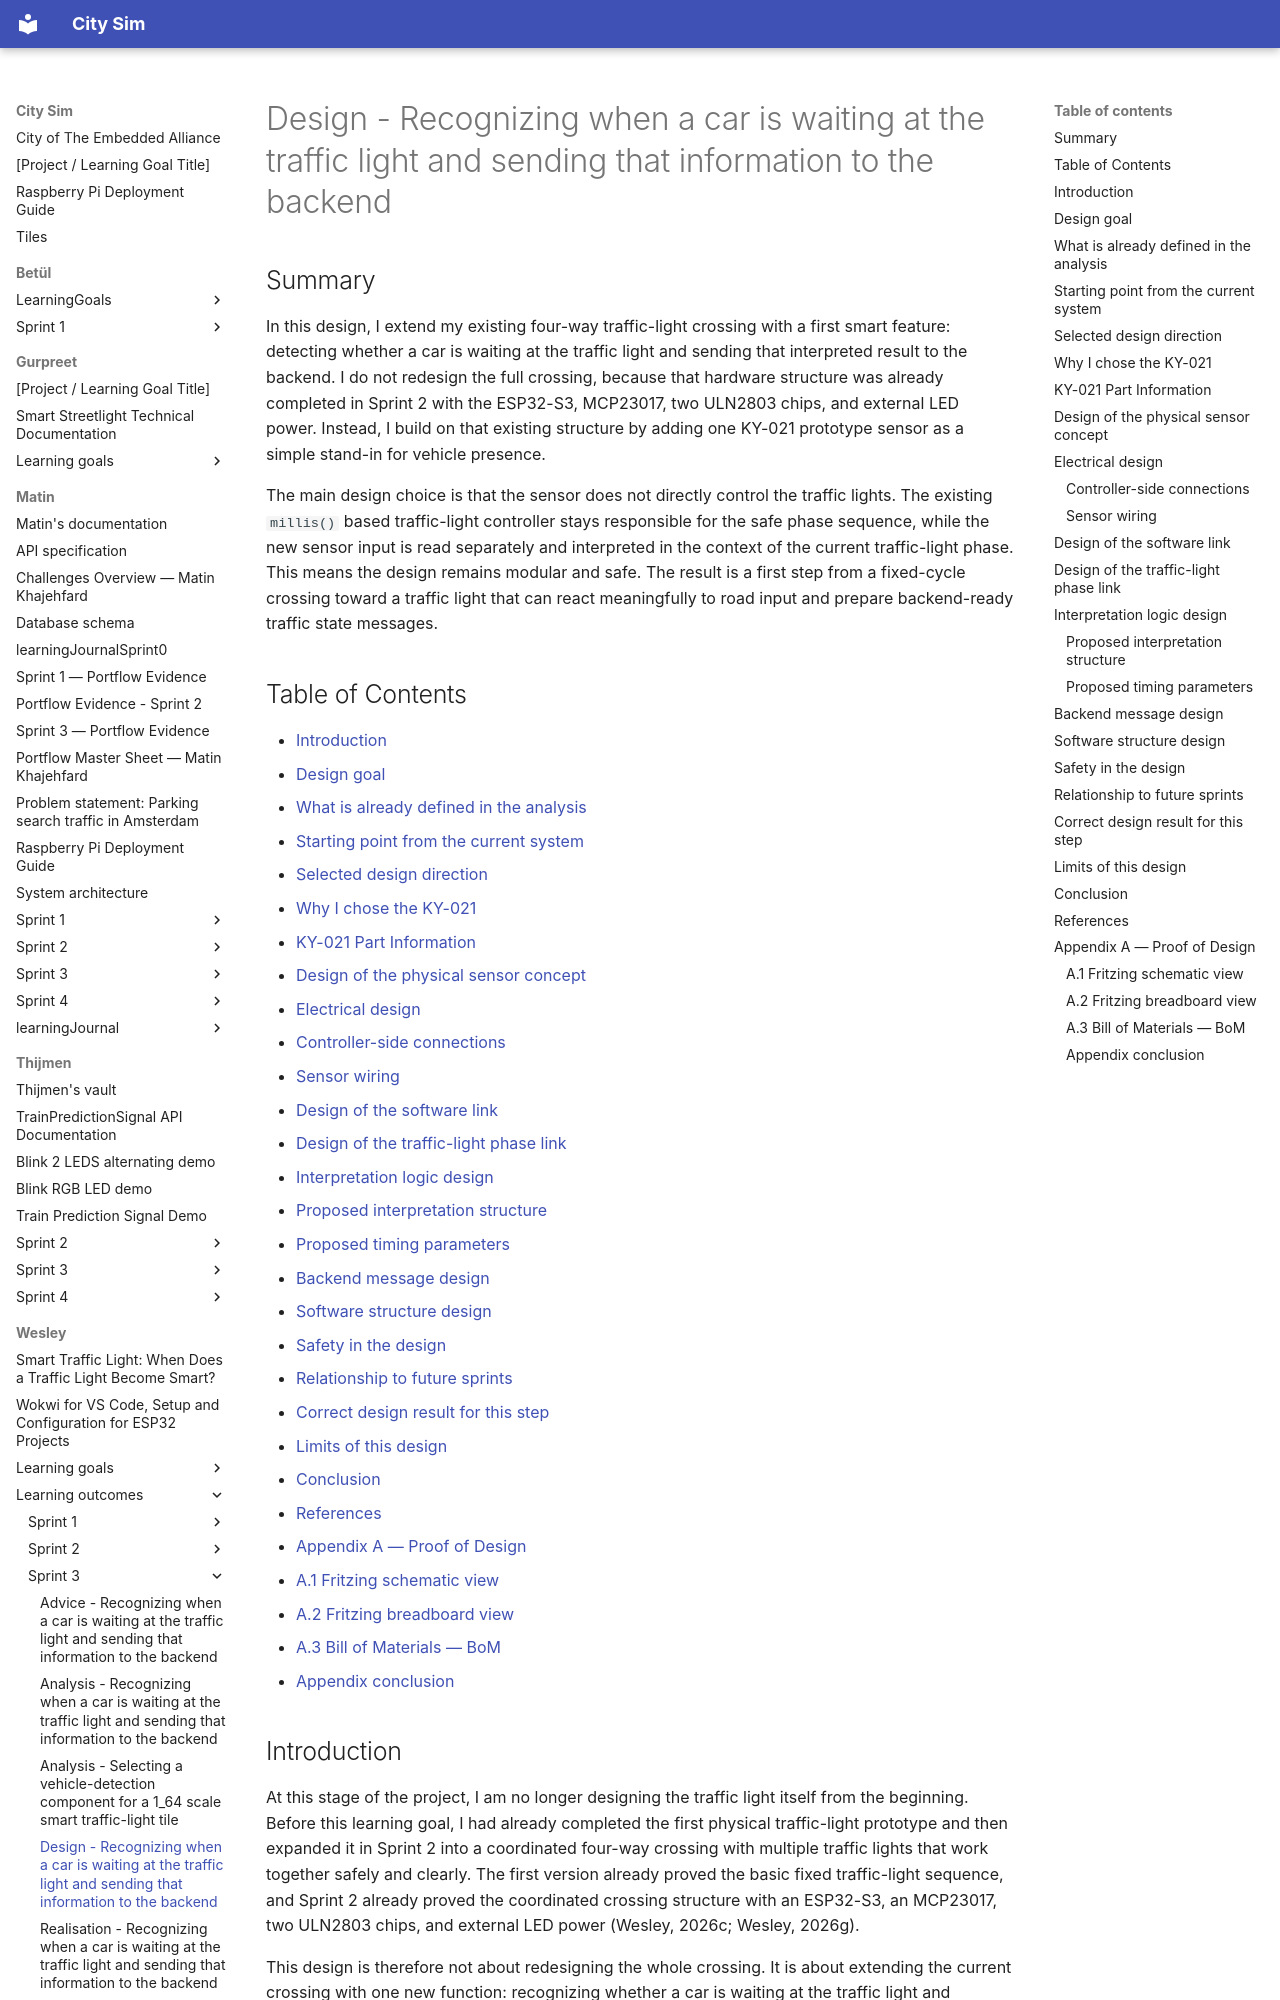

repository: guruITA/smart-city-sim · page: Wesley/learning outcomes/sprint 3/Design - Recognizing when a car is waiting at the traffic light and sending that information to the backend/index.html · generator: mkdocs

# Design - Recognizing when a car is waiting at the traffic light and sending that information to the backend

## Summary

In this design, I extend my existing four-way traffic-light crossing with a first smart feature: detecting whether a car is waiting at the traffic light and sending that interpreted result to the backend. I do not redesign the full crossing, because that hardware structure was already completed in Sprint 2 with the ESP32-S3, MCP23017, two ULN2803 chips, and external LED power. Instead, I build on that existing structure by adding one KY-021 prototype sensor as a simple stand-in for vehicle presence.

The main design choice is that the sensor does not directly control the traffic lights. The existing `millis()` based traffic-light controller stays responsible for the safe phase sequence, while the new sensor input is read separately and interpreted in the context of the current traffic-light phase. This means the design remains modular and safe. The result is a first step from a fixed-cycle crossing toward a traffic light that can react meaningfully to road input and prepare backend-ready traffic state messages.

## Table of Contents

- [Introduction](#introduction)
- [Design goal](#design-goal)
- [What is already defined in the analysis](#what-is-already-defined-in-the-analysis)
- [Starting point from the current system](#starting-point-from-the-current-system)
- [Selected design direction](#selected-design-direction)
- [Why I chose the KY-021](#why-i-chose-the-ky-021)
- [KY-021 Part Information](#ky-021-part-information)
- [Design of the physical sensor concept](#design-of-the-physical-sensor-concept)
- [Electrical design](#electrical-design)
  - [Controller-side connections](#controller-side-connections)
  - [Sensor wiring](#sensor-wiring)
- [Design of the software link](#design-of-the-software-link)
- [Design of the traffic-light phase link](#design-of-the-traffic-light-phase-link)
- [Interpretation logic design](#interpretation-logic-design)
  - [Proposed interpretation structure](#proposed-interpretation-structure)
  - [Proposed timing parameters](#proposed-timing-parameters)
- [Backend message design](#backend-message-design)
- [Software structure design](#software-structure-design)
- [Safety in the design](#safety-in-the-design)
- [Relationship to future sprints](#relationship-to-future-sprints)
- [Correct design result for this step](#correct-design-result-for-this-step)
- [Limits of this design](#limits-of-this-design)
- [Conclusion](#conclusion)
- [References](#references)
- [Appendix A — Proof of Design](#appendix-a--proof-of-design)
  - [A.1 Fritzing schematic view](#a1-fritzing-schematic-view)
  - [A.2 Fritzing breadboard view](#a2-fritzing-breadboard-view)
  - [A.3 Bill of Materials — BoM](#a3-bill-of-materials--bom)
  - [Appendix conclusion](#appendix-conclusion)
